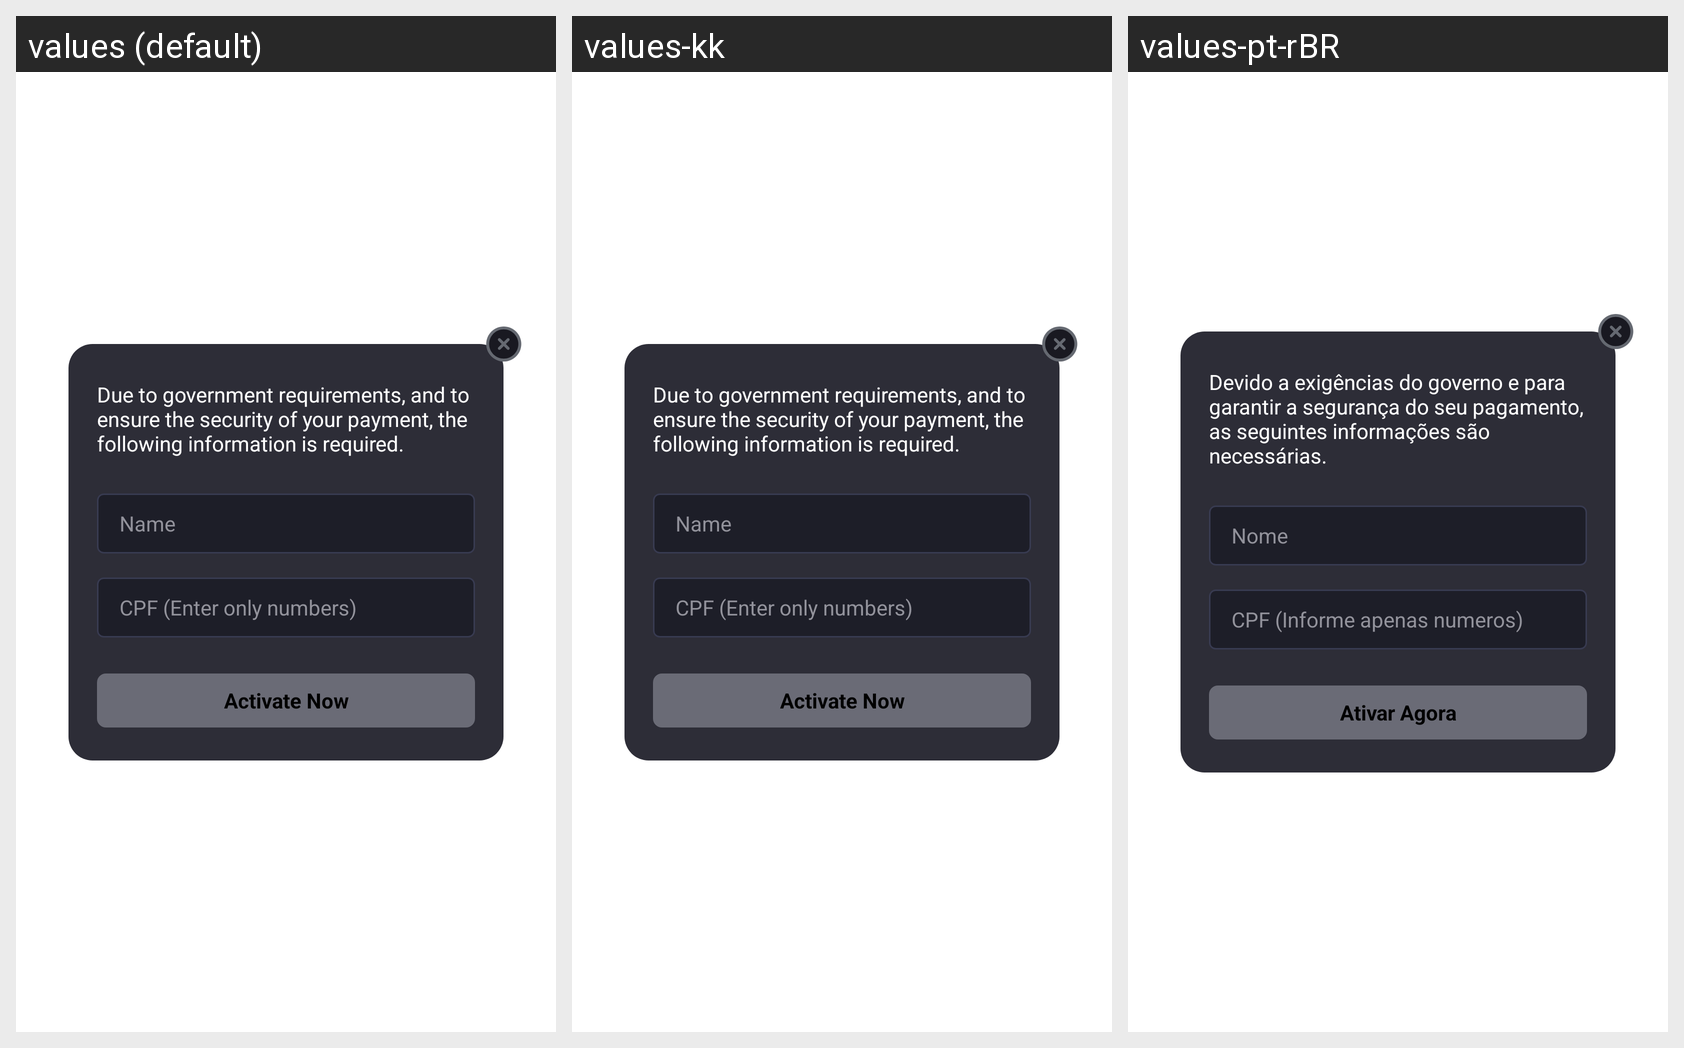

The same Android screen rendered under several of its app's locales, left to right. List the strings drawn on it with the default value and each locale's translation.
Android screen res/layout/dialog_pay_channel_show.xml rendered under 3 locales, left to right: values (default), values-kk, values-pt-rBR. Device: Nexus 5 (rendered at 1080×1920; each locale shown at half size, 540×960, under a caption strip naming it); theme AppTheme.
Other locales in the repository, not shown: values-en, values-es, values-gu, values-hi, values-ky, values-ml, values-pa, values-pt, values-te.
Strings drawn on this screen, with the default value and each locale's value (text and hints the layout hard-codes, and strings that could not be matched under every locale, appear in the picture but are not listed):

brazil_pay_channel_tip1
  values: Due to government requirements, and to ensure the security of your payment, the following information is required.
  values-kk: Due to government requirements, and to ensure the security of your payment, the following information is required.  [not translated; the default value is used]
  values-pt-rBR: Devido a exigências do governo e para garantir a segurança do seu pagamento, as seguintes informações são necessárias.  [from values-pt]

question_name
  values: Name
  values-kk: Name  [not translated; the default value is used]
  values-pt-rBR: Nome  [from values-pt]

cpf
  values: CPF (Enter only numbers)
  values-kk: CPF (Enter only numbers)  [not translated; the default value is used]
  values-pt-rBR: CPF (Informe apenas numeros)  [from values-pt]

confirm_redeem
  values: Activate Now
  values-kk: Activate Now  [not translated; the default value is used]
  values-pt-rBR: Ativar Agora  [from values-pt]
